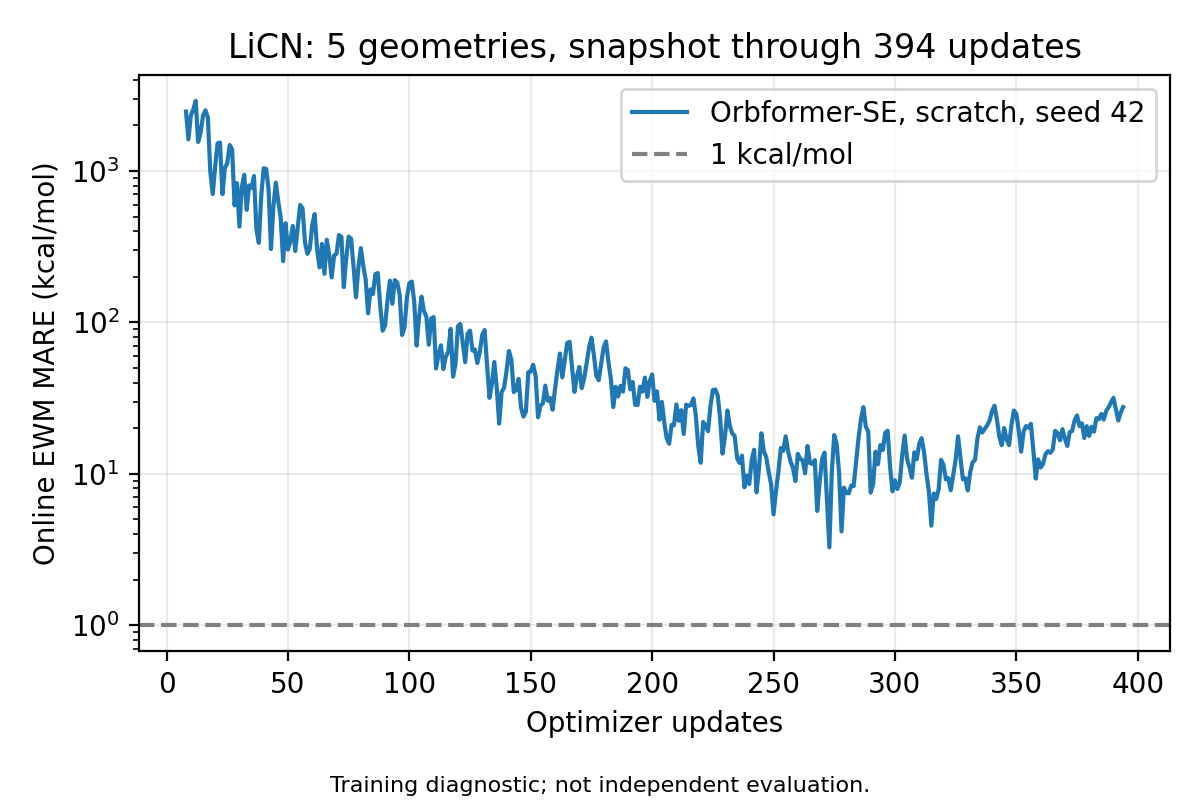

The data file committed next to this chart (first rows):
step, completed_updates, mare_kcal_mol, geometries_seen
7, 8, 2467, 5
8, 9, 1616, 5
9, 10, 2321, 5
10, 11, 2551, 5
11, 12, 2902, 5
12, 13, 1555, 5
13, 14, 1784, 5
14, 15, 2314, 5
15, 16, 2515, 5
16, 17, 2259, 5
17, 18, 991.9, 5
18, 19, 703.9, 5
19, 20, 1063, 5
20, 21, 1520, 5
21, 22, 1541, 5
22, 23, 703.2, 5
23, 24, 1043, 5
24, 25, 1128, 5
25, 26, 1483, 5
26, 27, 1389, 5
27, 28, 592.3, 5
28, 29, 830.9, 5
29, 30, 429.3, 5
30, 31, 785.8, 5
31, 32, 943.3, 5
32, 33, 553.9, 5
33, 34, 801.7, 5
34, 35, 773.8, 5
35, 36, 925.4, 5
36, 37, 410.8, 5
37, 38, 335.2, 5
38, 39, 689.9, 5
39, 40, 1041, 5
40, 41, 1032, 5
41, 42, 757, 5
42, 43, 305.1, 5
43, 44, 583.2, 5
44, 45, 836.8, 5
45, 46, 627.7, 5
46, 47, 492.6, 5
47, 48, 253.3, 5
48, 49, 451.8, 5
49, 50, 302.4, 5
50, 51, 345.5, 5
51, 52, 432.9, 5
52, 53, 295.9, 5
53, 54, 418.9, 5
54, 55, 595.9, 5
55, 56, 567.7, 5
56, 57, 339.4, 5
57, 58, 283.4, 5
58, 59, 306.2, 5
59, 60, 440.1, 5
60, 61, 518.8, 5
61, 62, 302, 5
62, 63, 230.5, 5
63, 64, 329.4, 5
64, 65, 209.2, 5
65, 66, 351, 5
66, 67, 278.5, 5
... 19,933 more rows
